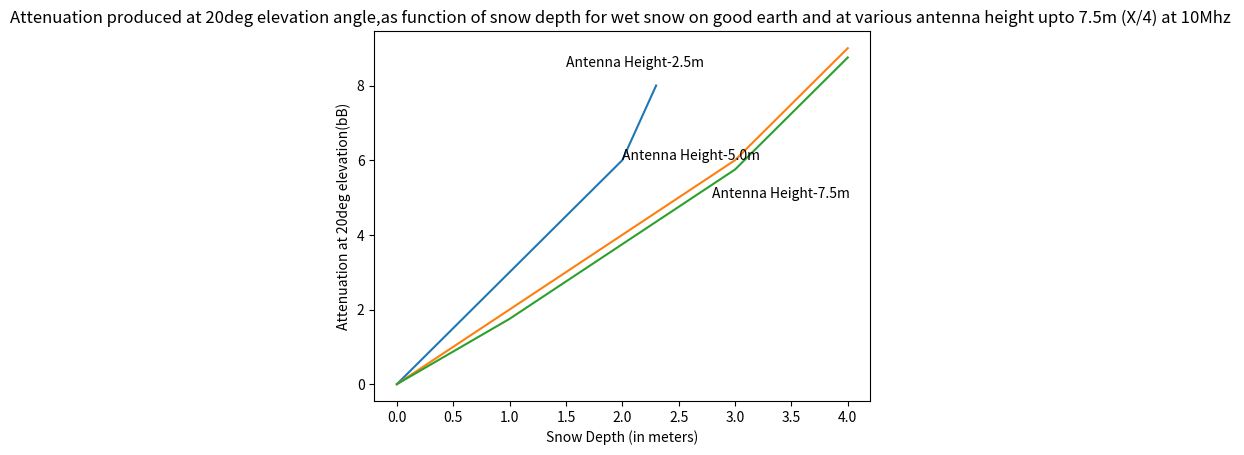

This figure's Python source:
import matplotlib
import matplotlib.pyplot as plt
import numpy as np
from scipy.interpolate import *

plt.title("Attenuation produced at 20deg elevation angle,as function of snow depth for wet snow on good earth and at various antenna height upto 7.5m (X/4) at 10Mhz ")
plt.xlabel('Snow Depth (in meters)')
plt.ylabel('Attenuation at 20deg elevation(bB)')

x1 = np.array([0, 0.5, 1, 2, 2.3])
y1 = np.array([0, 1.5, 3, 6, 8])
plt.plot(x1, y1, label='Antenna Height-2.5m')

x2 = np.array([0, 1, 2, 3, 4])
y2 = np.array([0, 2, 4, 6, 9])
plt.plot(x2, y2,label='Antenna Height-5.0m')

x3 = np.array([0, 1, 2, 3, 4])
y3 = np.array([0, 1.75, 3.75, 5.75, 8.75])
plt.plot(x3, y3,label='Antenna Height-7.5m')

plt.text(1.5, 8.5, 'Antenna Height-2.5m')
plt.text(2, 6, 'Antenna Height-5.0m')
plt.text(2.8, 5, 'Antenna Height-7.5m')

plt.show()
